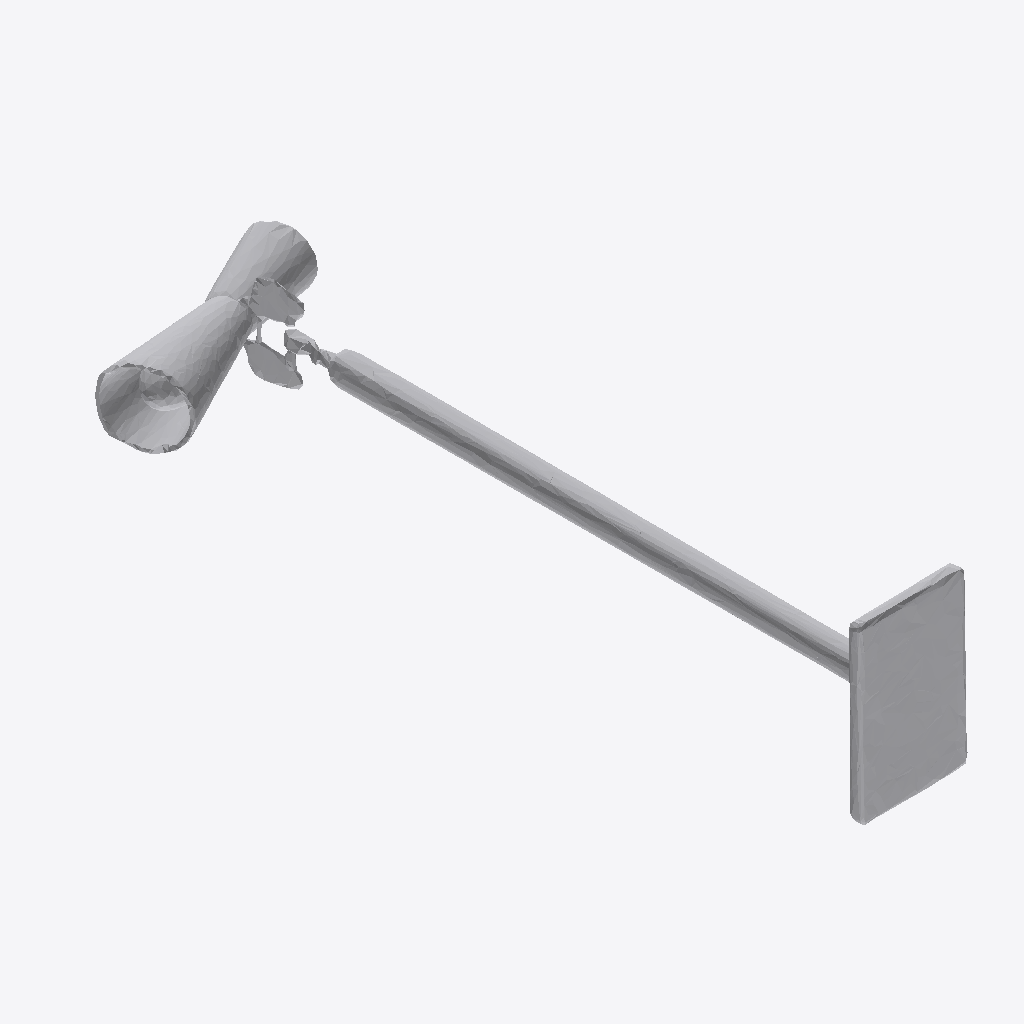
Isometric view of an IFC building model (IFC-SPF (STEP), schema IFC4, length unit metre), seen from the south-west, elements coloured by IFC class: 1 other element (light grey).
Extent 0.6 m × 1.9 m × 0.5 m (x, y, z). Storeys (1): Ground Floor at 0.00 m. Elements (1): 1 IfcFurniture.

HEADER;
FILE_DESCRIPTION(('ViewDefinition [CoordinationView]'),'2;1');
FILE_NAME('','2026-07-12T08:49:46',(''),(''),'IfcOpenShell 0.8.0','IfcOpenShell 0.8.0','');
FILE_SCHEMA(('IFC4'));
ENDSEC;
DATA;
#17=IFCPROJECT('2ty_ZxvPL4l8AiLUet3qrW',#5,'Office Project',$,$,$,$,(#15),#10);
#20=IFCSITE('1Kl3MJyijEwhEGXyICTWb9',#5,'Site',$,$,#19,$,$,.ELEMENT.,$,$,$,$,$);
#22=IFCBUILDING('1YmzmWWQ5Dq86UkApqJUoU',#5,'Building',$,$,#21,$,$,.ELEMENT.,$,$,$);
#24=IFCBUILDINGSTOREY('3FbB86iH9AohUjhnNxJfRG',#5,'Ground Floor',$,$,#23,$,$,.ELEMENT.,0.0);
#35=IFCFURNITURE('0oyPOLgYH6p8I7i9kk3h0I',#5,'list01_lamp',$,$,#34,#31,$,$);
ENDSEC;
